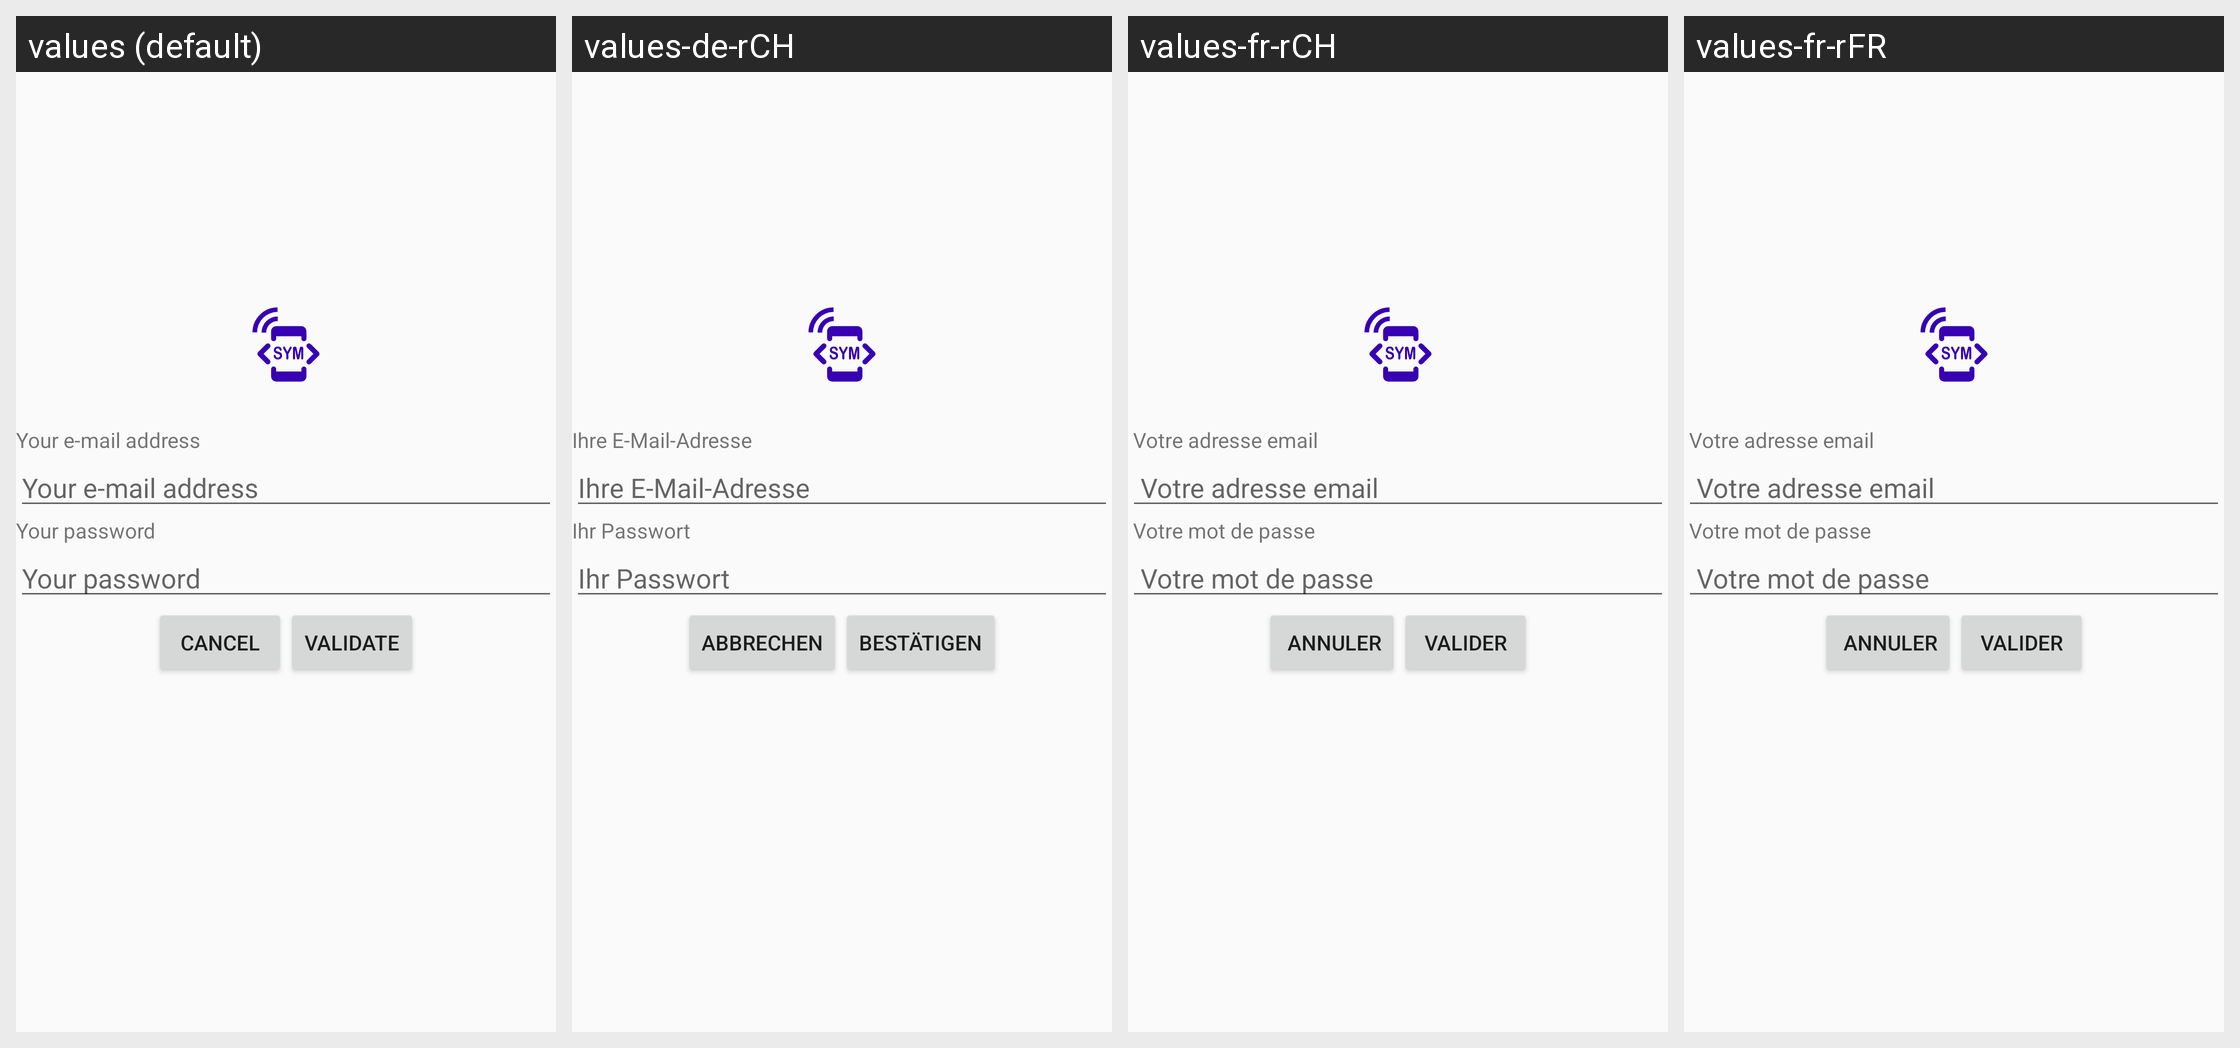

For this localized Android screen grid, give each drawn string resource with its value in every locale shown.
Android screen res/layout/fragment_login.xml rendered under 4 locales, left to right: values (default), values-de-rCH, values-fr-rCH, values-fr-rFR. Device: Nexus 5 (rendered at 1080×1920; each locale shown at half size, 540×960, under a caption strip naming it); theme SymTheme.
Strings drawn on this screen, with the default value and each locale's value (text and hints the layout hard-codes, and strings that could not be matched under every locale, appear in the picture but are not listed):

main_email_hint
  values: Your e-mail address
  values-de-rCH: Ihre E-Mail-Adresse
  values-fr-rCH:  Votre adresse email
  values-fr-rFR:  Votre adresse email

main_password_hint
  values: Your password
  values-de-rCH: Ihr Passwort
  values-fr-rCH:  Votre mot de passe
  values-fr-rFR:  Votre mot de passe

main_cancel_btn
  values: Cancel
  values-de-rCH: Abbrechen
  values-fr-rCH:  Annuler
  values-fr-rFR:  Annuler

main_validate_btn
  values: Validate
  values-de-rCH: Bestätigen
  values-fr-rCH: Valider
  values-fr-rFR: Valider
